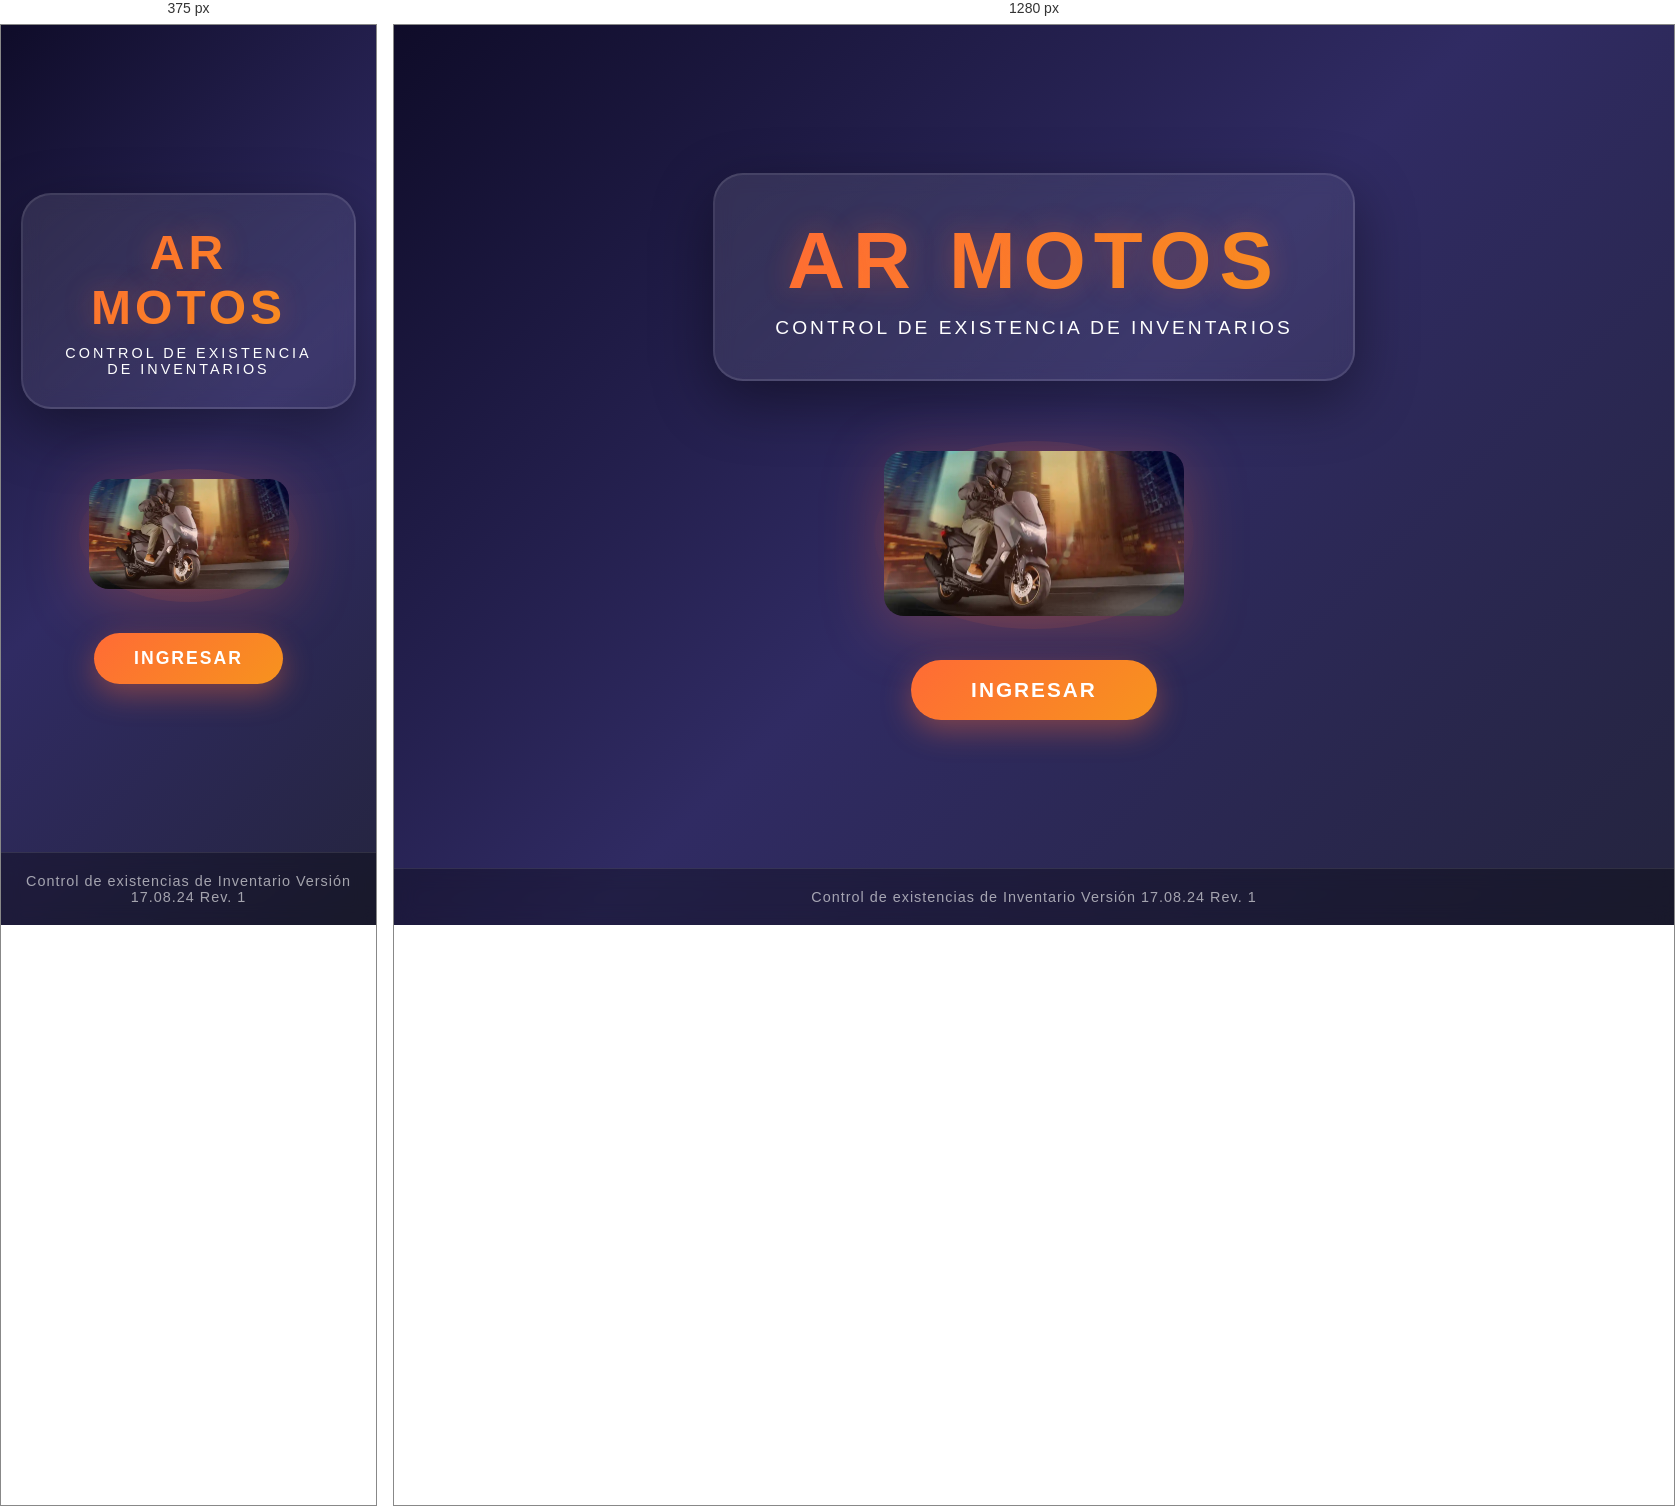
Rendered at 375 px and 1280 px, left to right.

<!-- file: index.html -->
<!DOCTYPE html>
<html lang="es">
<head>
    <meta charset="UTF-8">
    <meta name="viewport" content="width=device-width, initial-scale=1.0">
    <title>AR MOTOS - Inventarios</title>
    <script src="/Javascrip/index.js"></script>
    <style>
        * {
            margin: 0;
            padding: 0;
            box-sizing: border-box;
        }

        body {
            font-family: 'Segoe UI', Tahoma, Geneva, Verdana, sans-serif;
            background: linear-gradient(135deg, #0f0c29 0%, #302b63 50%, #24243e 100%);
            min-height: 100vh;
            display: flex;
            flex-direction: column;
            overflow-x: hidden;
        }

        .background-animation {
            position: fixed;
            width: 100%;
            height: 100%;
            top: 0;
            left: 0;
            z-index: 0;
            opacity: 0.1;
        }

        .bike-particle {
            position: absolute;
            color: #ff6b35;
            font-size: 30px;
            animation: float 15s infinite ease-in-out;
            opacity: 0.3;
        }

        @keyframes float {
            0%, 100% { transform: translateY(0) rotate(0deg); }
            50% { transform: translateY(-50px) rotate(180deg); }
        }

        .contenedor {
            flex: 1;
            display: flex;
            flex-direction: column;
            align-items: center;
            justify-content: center;
            padding: 20px;
            position: relative;
            z-index: 1;
        }

        .logo-container {
            background: linear-gradient(145deg, rgba(255,255,255,0.1), rgba(255,255,255,0.05));
            backdrop-filter: blur(10px);
            border-radius: 30px;
            padding: 40px 60px;
            box-shadow: 0 20px 60px rgba(0,0,0,0.4);
            border: 2px solid rgba(255,255,255,0.1);
            animation: fadeInScale 1s ease-out;
            text-align: center;
            margin-bottom: 30px;
        }

        @keyframes fadeInScale {
            from {
                opacity: 0;
                transform: scale(0.8);
            }
            to {
                opacity: 1;
                transform: scale(1);
            }
        }

        h1 {
            font-size: 5rem;
            font-weight: 900;
            background: linear-gradient(135deg, #ff6b35, #f7931e, #ff6b35);
            background-size: 200% 200%;
            -webkit-background-clip: text;
            -webkit-text-fill-color: transparent;
            background-clip: text;
            letter-spacing: 8px;
            margin-bottom: 10px;
            animation: gradientShift 3s ease infinite;
            text-shadow: 0 0 30px rgba(255,107,53,0.3);
        }

        @keyframes gradientShift {
            0%, 100% { background-position: 0% 50%; }
            50% { background-position: 100% 50%; }
        }

        h2 {
            font-size: 1.2rem;
            color: #ffffff;
            font-weight: 300;
            letter-spacing: 3px;
            text-transform: uppercase;
            opacity: 0;
            animation: fadeInUp 1s ease-out 0.3s forwards;
        }

        @keyframes fadeInUp {
            from {
                opacity: 0;
                transform: translateY(20px);
            }
            to {
                opacity: 1;
                transform: translateY(0);
            }
        }

        .moto-container {
            margin: 40px 0;
            opacity: 0;
            animation: fadeInUp 1s ease-out 0.6s forwards;
        }

        .btn_principal {
            background: none;
            border: none;
            cursor: pointer;
            position: relative;
            transition: transform 0.3s ease;
            filter: drop-shadow(0 10px 30px rgba(255,107,53,0.3));
        }

        .btn_principal:hover {
            transform: scale(1.05) translateY(-5px);
            filter: drop-shadow(0 15px 40px rgba(255,107,53,0.5));
        }

        .btn_principal::before {
            content: '';
            position: absolute;
            inset: -10px;
            border-radius: 50%;
            background: radial-gradient(circle, rgba(255,107,53,0.2), transparent);
            animation: pulse 2s ease-in-out infinite;
        }

        @keyframes pulse {
            0%, 100% { transform: scale(1); opacity: 0.5; }
            50% { transform: scale(1.1); opacity: 0.8; }
        }

        .Moto_principal {
            width: 300px;
            height: auto;
            border-radius: 20px;
            transition: all 0.3s ease;
        }

        .btn {
            background: linear-gradient(135deg, #ff6b35, #f7931e);
            color: white;
            border: none;
            padding: 18px 60px;
            font-size: 1.3rem;
            font-weight: 700;
            letter-spacing: 2px;
            border-radius: 50px;
            cursor: pointer;
            transition: all 0.3s ease;
            box-shadow: 0 10px 30px rgba(255,107,53,0.4);
            position: relative;
            overflow: hidden;
            opacity: 0;
            animation: fadeInUp 1s ease-out 0.9s forwards;
            text-transform: uppercase;
        }

        .btn::before {
            content: '';
            position: absolute;
            top: 50%;
            left: 50%;
            width: 0;
            height: 0;
            border-radius: 50%;
            background: rgba(255,255,255,0.3);
            transform: translate(-50%, -50%);
            transition: width 0.6s, height 0.6s;
        }

        .btn:hover::before {
            width: 300px;
            height: 300px;
        }

        .btn:hover {
            transform: translateY(-3px);
            box-shadow: 0 15px 40px rgba(255,107,53,0.6);
        }

        .btn:active {
            transform: translateY(0);
        }

        .footer {
            background: rgba(0,0,0,0.3);
            backdrop-filter: blur(10px);
            padding: 20px;
            text-align: center;
            border-top: 1px solid rgba(255,255,255,0.1);
            position: relative;
            z-index: 1;
        }

        .footer p {
            color: rgba(255,255,255,0.6);
            font-size: 0.9rem;
            letter-spacing: 1px;
        }

        @media (max-width: 768px) {
            h1 {
                font-size: 3rem;
                letter-spacing: 4px;
            }

            h2 {
                font-size: 0.9rem;
            }

            .logo-container {
                padding: 30px 40px;
            }

            .Moto_principal {
                width: 200px;
            }

            .btn {
                padding: 15px 40px;
                font-size: 1.1rem;
            }
        }
    </style>
</head>
<body>
    <div class="background-animation" id="particles"></div>
    
    <div class="contenedor">
        <div class="logo-container">
            <h1>AR MOTOS</h1>
            <h2>Control de Existencia de Inventarios</h2>
        </div>
        
        <div class="moto-container">
            <button class="btn_principal" onclick="IrPrincipal()">
                <img src="/Imagenes/Moto_1.webp" alt="Moto principal" class="Moto_principal">
            </button>
        </div>
        
        <button class="btn" onclick="irPagina()">Ingresar</button>
    </div>
    
    <div class="footer">
        <p>Control de existencias de Inventario Versión 17.08.24 Rev. 1</p>
    </div>

    <script>
        // Crear partículas de fondo
        const particlesContainer = document.getElementById('particles');
        const symbols = ['🏍️', '⚡', '🔧'];
        
        for (let i = 0; i < 15; i++) {
            const particle = document.createElement('div');
            particle.className = 'bike-particle';
            particle.textContent = symbols[Math.floor(Math.random() * symbols.length)];
            particle.style.left = Math.random() * 100 + '%';
            particle.style.top = Math.random() * 100 + '%';
            particle.style.animationDelay = Math.random() * 5 + 's';
            particle.style.animationDuration = (Math.random() * 10 + 10) + 's';
            particlesContainer.appendChild(particle);
        }
    </script>
</body>
</html>